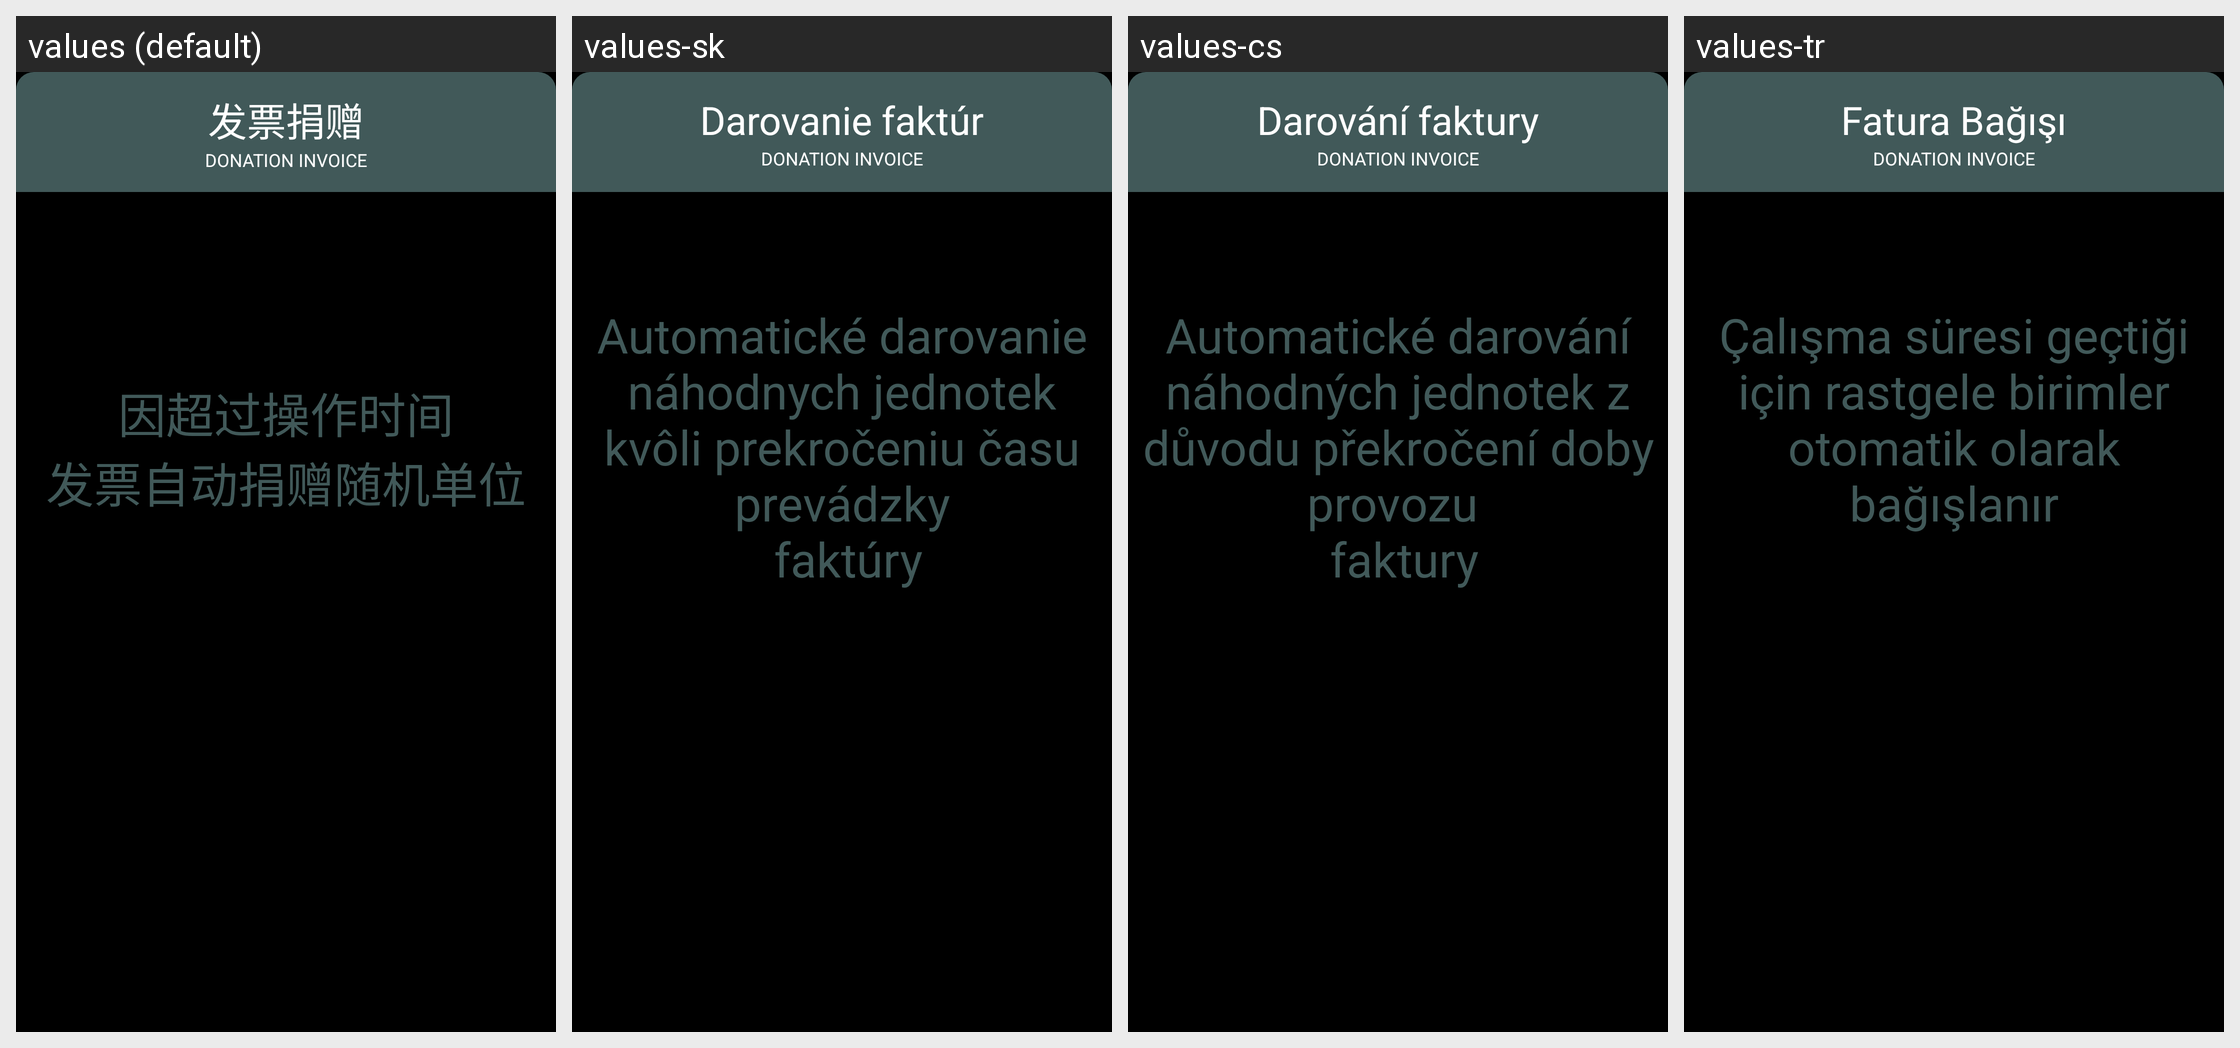

For this localized Android screen grid, give each drawn string resource with its value in every locale shown.
Android screen res/layout/dialog_auto_donate_success.xml rendered under 4 locales, left to right: values (default), values-sk, values-cs, values-tr. Device: Nexus 5 (rendered at 1080×1920; each locale shown at half size, 540×960, under a caption strip naming it); theme JetinnoAppTheme.
Other locales in the repository, not shown: values-ar, values-az, values-de, values-en, values-es, values-fa, values-fr, values-it, values-ja, values-ka, values-ko, values-ms, values-nl, values-pl, values-pt, values-th, values-tt, values-uz, values-vi, values-zh-rTW.
Strings drawn on this screen, with the default value and each locale's value (text and hints the layout hard-codes, and strings that could not be matched under every locale, appear in the picture but are not listed):

donate_invoice
  values: 发票捐赠
  values-sk: Darovanie faktúr
  values-cs: Darování faktury
  values-tr: Fatura Bağışı

timeout_auto_donate
  values: 因超过操作时间
      发票自动捐赠随机单位
  values-sk: Automatické darovanie náhodnych jednotek kvôli prekročeniu času prevádzky
       faktúry
  values-cs: Automatické darování náhodných jednotek z důvodu překročení doby provozu 
       faktury
  values-tr: Çalışma süresi geçtiği için rastgele birimler otomatik olarak bağışlanır
